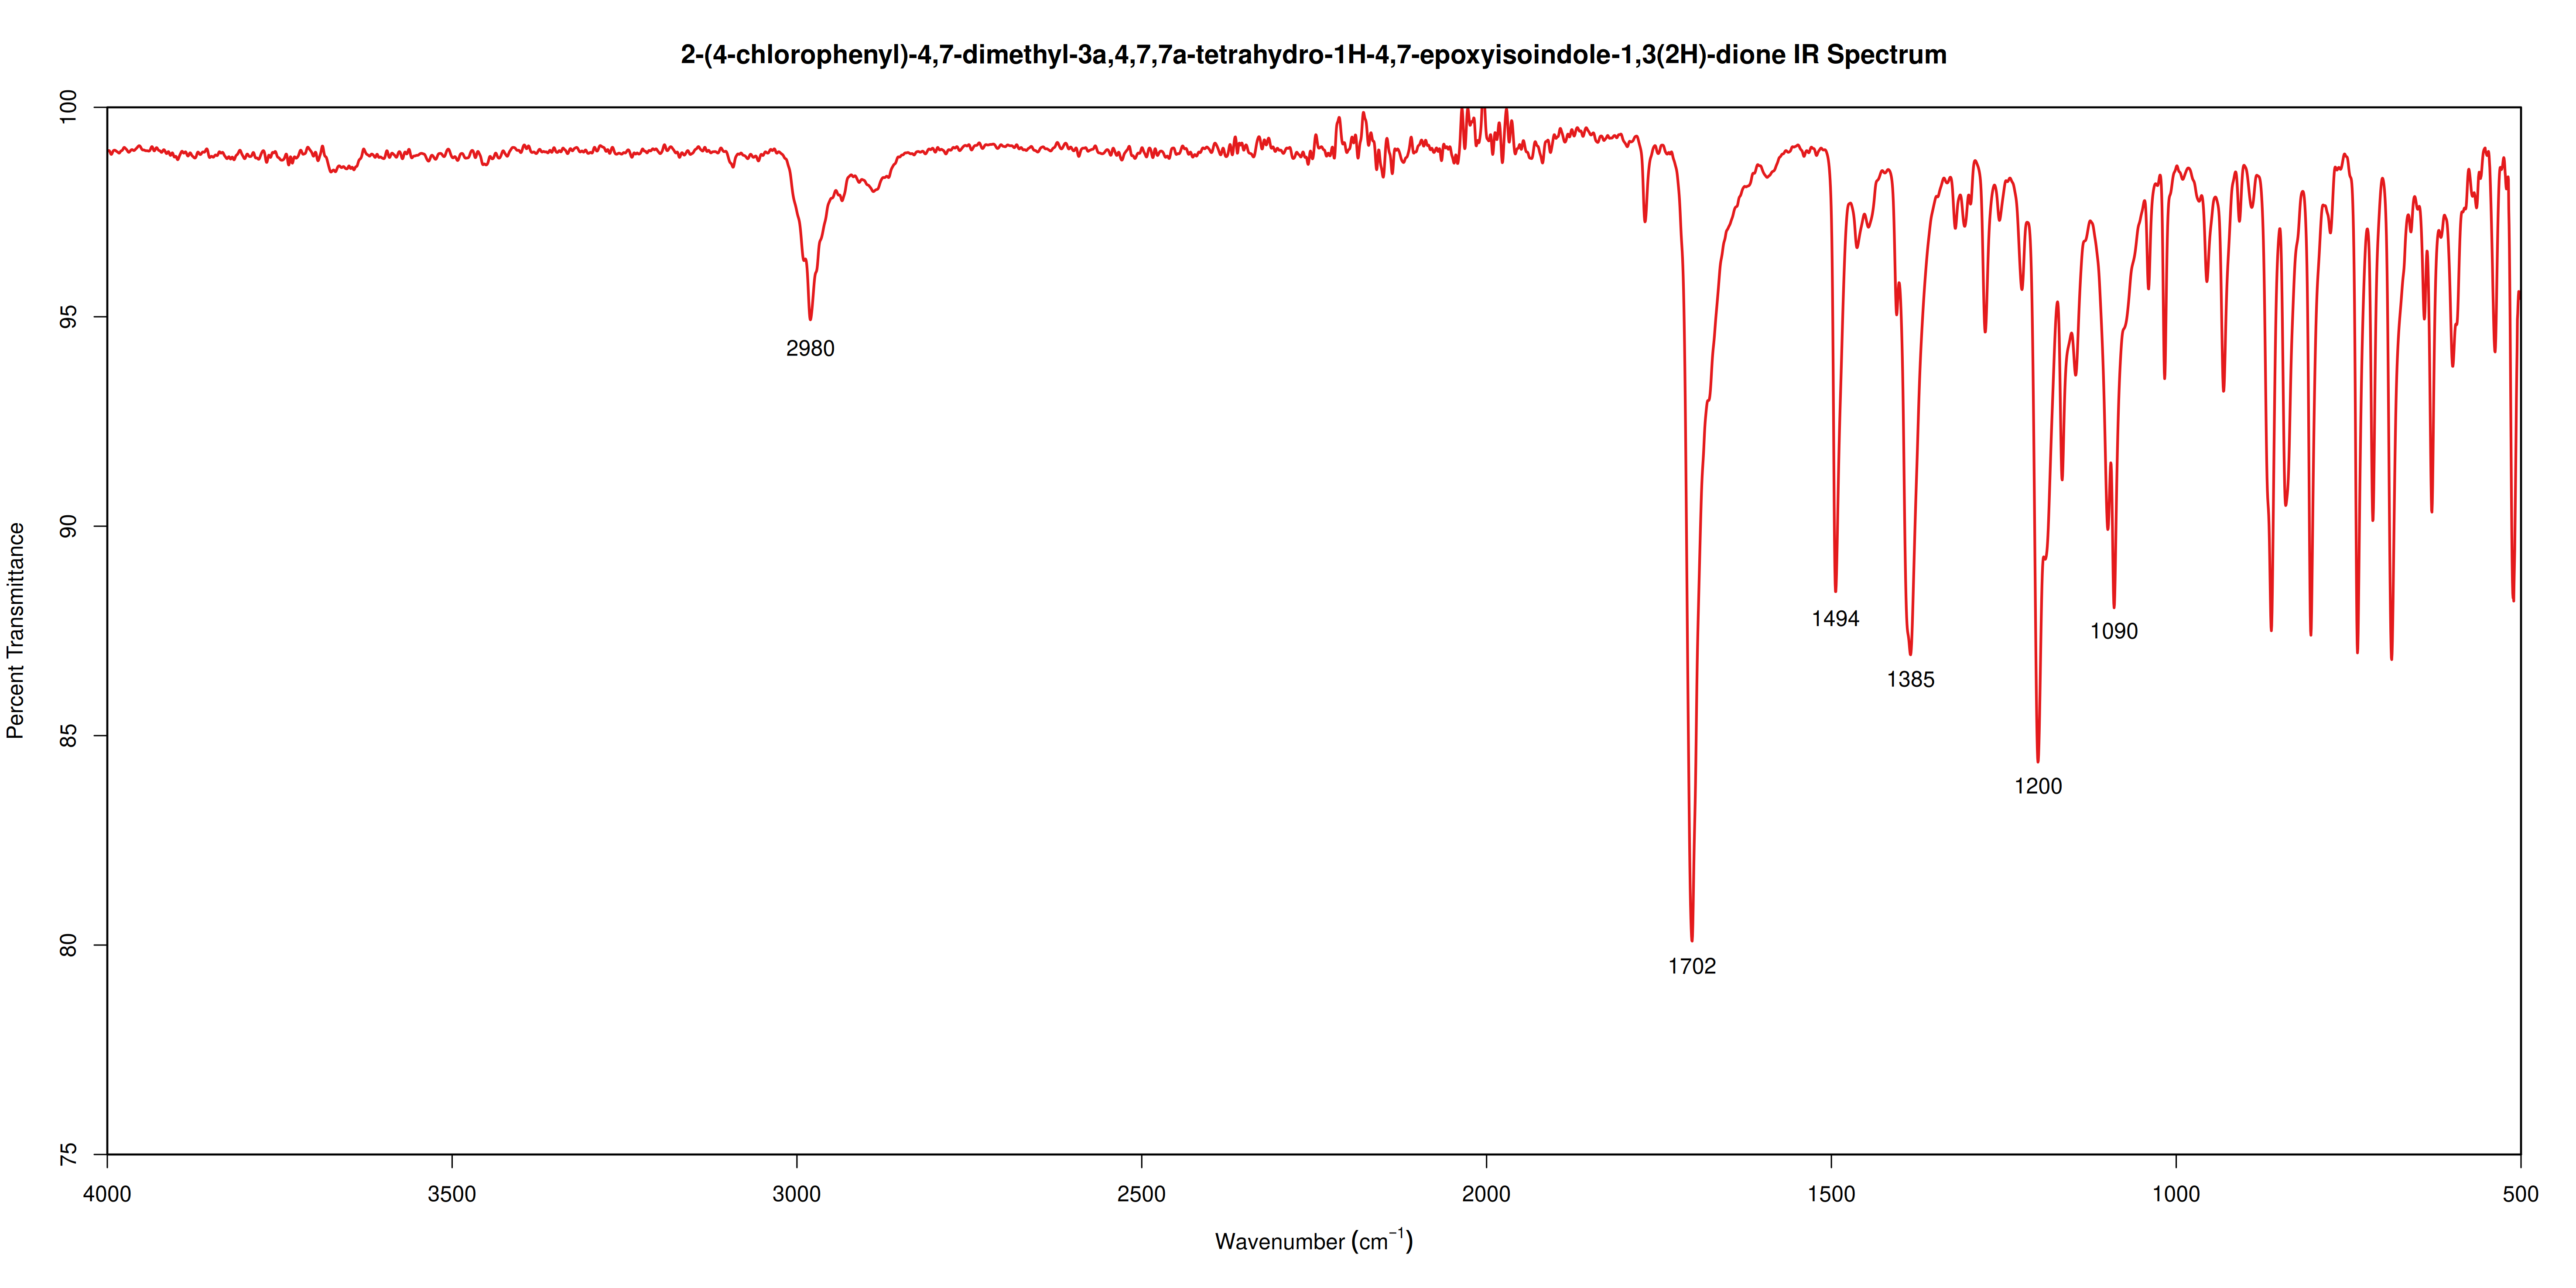

Source code (R):
require(ChemoSpec)
library(ChemoSpec)
library(R.utils)

png(
    file = "/home/david/Documents/school/chemistry/CHM3215L/diels-alder-project/spectra/ir9.3.png",
    width = 500,
    height = 250,
    units = "mm",
    res = 300
)

options(ChemoSpecGraphics = "base")
sp <- files2SpectraObject(
    gr.crit = "ir9.3",
    fileExt = "\\.(csv|CSV)$",
    header = TRUE,
    debug = TRUE,
    sep = ",",
    freq.unit = expression(Wavenumber ~ (cm^-1)),
    int.unit = "Percent Transmittance",
    out.file = "ir9.3"
)

spectrumtest <- loadObject("ir9.3.RData")

#spectrumtest <- baselineSpectra(spectrumtest, int = FALSE, method = "rfbaseline", retC = TRUE)

plotSpectra(
    spectrumtest,
    main = "2-(4-chlorophenyl)-4,7-dimethyl-3a,4,7,7a-tetrahydro-1H-4,7-epoxyisoindole-1,3(2H)-dione IR Spectrum",
    xlim = c(4000, 500),
    lab.pos = "none",
    showGrid = FALSE,
    lwd = 2,
    xaxs = "i",
    yaxs = "i",
    yrange = c(75, 100)
)

text(1702, 79.5, "1702")
text(2980, 94.25, "2980")
text(1494, 87.8, "1494")
text(1385, 86.35, "1385")
text(1200, 83.8, "1200")
text(1090, 87.5, "1090")

axis(1, 2,
    lwd = 1.5,
)
box(
    which = "plot",
    bty = "o",
    lwd = 1.5
)

dev.off()